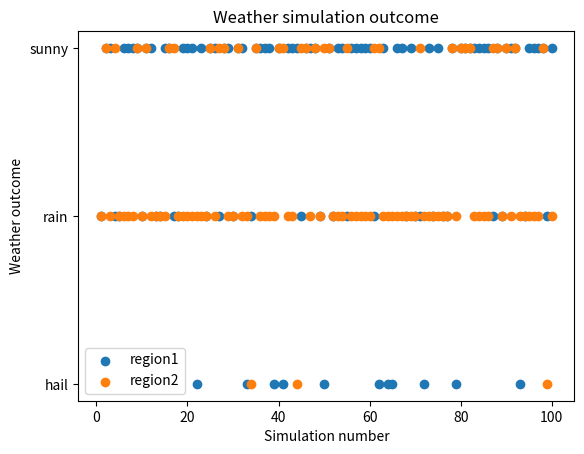

Python code for this plot:
import numpy as np
import pandas as pd
import matplotlib.pyplot as plt

#setting
hail = 1
rain = 2
sunny = 3

values = [hail, rain, sunny]

prob1 = [0.1, 0.3, 0.6]
prob2 = [0.02, 0.7, 0.28]

# Step1. stimulate weather outcomes

# 1&2. stimulate weather outcomes
region1 = np.random.choice(values, size=100, p=prob1)
region2 = np.random.choice(values, size=100, p=prob2)

# 3. store the outcomes
results = np.column_stack((region1, region2))

print(results[:10])

'''Questions:
* What does one simulated value represent?
  It represents the weather of the specific day, if the value is 1, then the weather is hail.

* What does (N=100) represent in this context?
  It means that the weather conditions of 100 days are simulated.


* Why is this a simulation rather than real data?
  Because simulations are more ideal for tests. 
  Also, we can compare the simulation with the status in the real world to find patterns.
'''


# Step2. organize the stimulated data
df = pd.DataFrame({"region1": region1, "region2": region2})
# check for the first few rows
# print(df.head())

'''
Questions:

* What does one row represent?
  It represents the simulated weather condition for region 1 and region 2 on the same day.
  
* What does one column represent?
  It represents all the represented weather for a specific region.
'''


# Step3. visualize the outcomes as a scatter plot
plt.figure()

# put the 100 simulation numbers on the x-axis
x = np.arange(1,101)

# put the 3 weather outcomes on the y-axis and label the y-axis using hail, rain, sunny instead of 1,2,3
plt.yticks([1,2,3], ["hail", "rain", "sunny"])

# scatter the simulation outcome
plt.scatter(x, region1, label="region1")
plt.scatter(x, region2, label="region2")


plt.xlabel("Simulation number")
plt.ylabel("Weather outcome")
plt.title("Weather simulation outcome")
plt.legend() # To demonstrate which scatter represents which region
plt.show()

"""
Questions:

* Which outcome appears most often in Region 1?
  Sunny.
  
* Which outcome appears most often in Region 2?
  Rain.
  
* Does the picture roughly match the given probabilities?
  Yes.
"""
